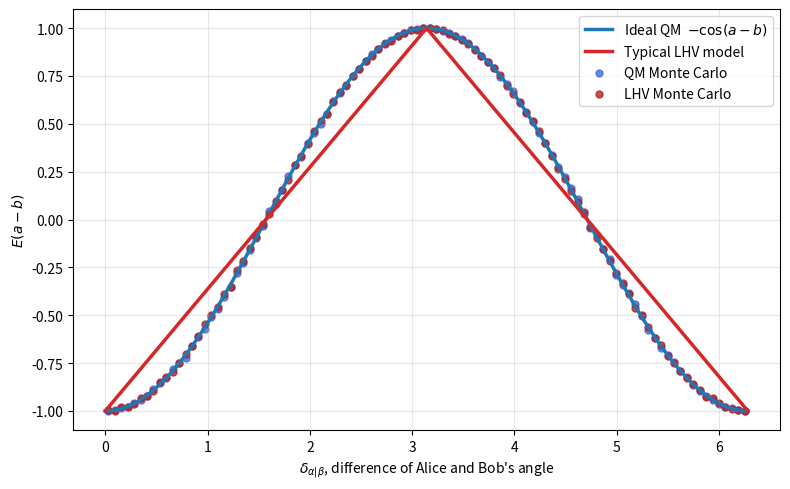

Recreate this plot in Python.
# -*- coding: utf-8 -*-
"""
Created on Tue Apr 28 11:03:30 2026

@author: Gamer
"""

import numpy as np
import matplotlib.pyplot as plt

# ------------------------------------
# Parameters
# ------------------------------------
N = 1_000_000       # number of trials
num_bins = 100       # bins for delta histogram

bins = np.linspace(0, 2*np.pi, num_bins + 1)
bin_centers = 0.5 * (bins[:-1] + bins[1:])

def ang2campter(theta):
    return 1/(np.sin(theta/ (1/2)))**2

def campter2ang(C):
    return 1/2 * (np.sin(C))**2



def QMtheoryPair(x,y):
# ------------------------------------
# Quantum singlet outcomes Monte Carlo
# ------------------------------------
    #collaspe the wavefcn by measuring on x    
    X = np.random.choice([-1, 1], size=N)
    
    #Probability that X == Y, given x and y
    p_equal = (1 - np.cos(x-y)) / 2
    
    rn = np.random.uniform(0, 1, N)  #random number
    # If rn < p_equal → Y = X
    # else → Y = -X
    Y = np.where(rn < p_equal, X, -X)
    
    return X,Y

def EXYdelta(X, Y, delta, bins):
    """
    Compute correlation E(XY) binned by delta (fully vectorized).

    Parameters
    ----------
    X, Y : arrays of ±1 outcomes
    delta : array of angle differences (same length)
    bins : array of bin edges

    Returns
    -------
    E : array of correlations per bin
    """

    # Bin index for each delta (0 to num_bins-1)
    bin_indices = np.digitize(delta, bins) - 1

    num_bins = len(bins) - 1

    # Remove out-of-range values (just in case)
    valid = (bin_indices >= 0) & (bin_indices < num_bins)

    bin_indices = bin_indices[valid]
    XY = (X * Y)[valid]

    # Count how many samples per bin
    counts = np.bincount(bin_indices, minlength=num_bins)

    # Sum of XY per bin
    sums = np.bincount(bin_indices, weights=XY, minlength=num_bins)

    # Compute mean safely
    E = np.full(num_bins, np.nan)
    nonzero = counts > 0
    E[nonzero] = sums[nonzero] / counts[nonzero]

    return E

def mapping(theta):
    y = np.empty_like(theta)

    mask1 = theta <= np.pi
    mask2 = theta > np.pi

    # linear target
    y[mask1] = -1 + 2*theta[mask1]/np.pi
    y[mask2] = 3 - 2*theta[mask2]/np.pi

    delta = np.empty_like(theta)

    # correct branch selection
    delta[mask1] = np.arccos(-y[mask1])                  # [0, π]
    delta[mask2] = 2*np.pi - np.arccos(-y[mask2])        # [π, 2π]

    return delta

# -------------------------------------------------
# Monte Carlo draw
# -------------------------------------------------

lam = np.random.uniform(0, 2*np.pi, N)

a = np.random.uniform(0, 2*np.pi, N)
b = np.random.uniform(0, 2*np.pi, N)


delta_ab = (a-b) % (2*np.pi)

#Delta_ab = campter2ang(ang2campter(a) - ang2campter(b)) % (2*np.pi)

# ------------------------------------
# Signed-measure LHV Monte Carlo
# ------------------------------------
# Local hidden variable angle
lam = np.random.uniform(0, 2*np.pi, N)

# Local deterministic responses
A = np.sign(np.cos(lam - a))
B = np.sign(np.cos(lam + np.pi  - b))


E_lhv = EXYdelta(A,B,mapping(delta_ab), bins)


#QM theory for testing
A, B = QMtheoryPair(a,b)

E_QM = EXYdelta(A,B,delta_ab, bins)

#E_map = EXYdelta(A,B,mapping(delta_ab), bins)

# ------------------------------------
# Ideal and Monte Carlo results
# ------------------------------------
delta_fine = np.linspace(0, 2*np.pi, 500)
E_qm_ideal  = -np.cos(delta_fine)
E_lhv_ideal = -2/np.pi * np.arcsin(np.cos(delta_fine))  # triangle


E_mapped = -np.cos(mapping(delta_fine))


#1/np.sqrt(2) * np.cos(delta_fine)  
#correlation is only possible for finite angle sets, such as CHSH

plt.figure(figsize=(8,5))

# Ideal curves
plt.plot(delta_fine, E_qm_ideal,
         color="tab:blue",
         linewidth=2.5,
         label="Ideal QM  $-\\cos(a-b)$")


plt.plot(delta_fine, E_lhv_ideal,
         color="tab:red",
         linewidth=2.5,
         label="Typical LHV model")


#Monte Carlo points
plt.scatter(bin_centers, E_QM,
            color="royalblue",
            s=25,
            alpha=0.8,
            label="QM Monte Carlo")


plt.scatter(bin_centers, E_lhv,
            color="firebrick",
            s=25,
            alpha=0.8,
            label="LHV Monte Carlo")

# plt.scatter(bin_centers, E_ND,
#             color="green",
#             s=25,
#             alpha=0.8,
#             label="Non-Dio Monte Carlo")

plt.xlabel(r"$\delta_{\alpha|\beta}$, difference of Alice and Bob's angle")
plt.ylabel(r"$E(a-b)$")

plt.legend()
plt.grid(alpha=0.3)
plt.tight_layout()
plt.show()
